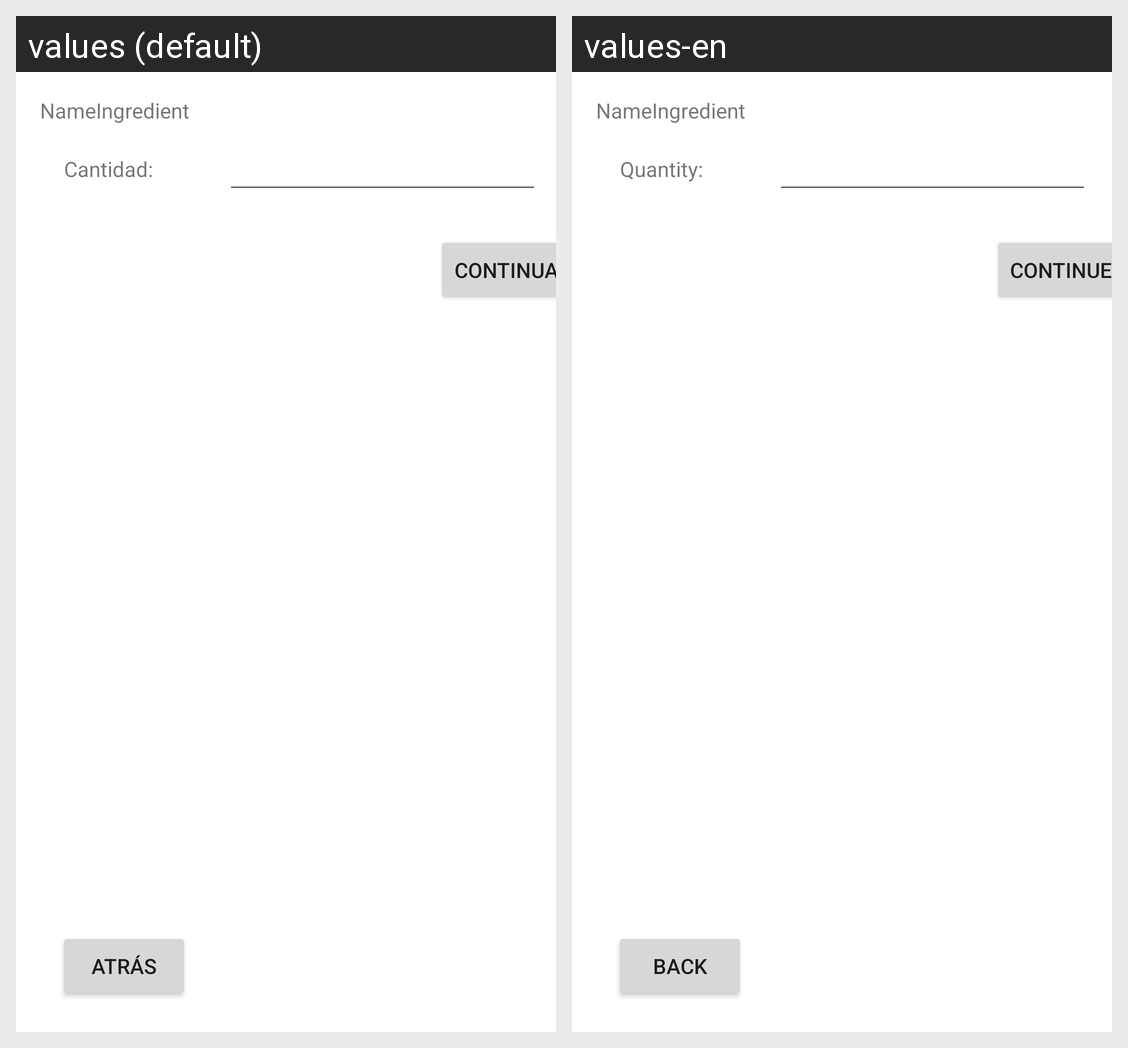

The same Android screen rendered under two of its app's locales, left to right. List the strings drawn on it with the default value and each locale's translation.
Android screen res/layout/change_num_ingr.xml rendered under 2 locales, left to right: values (default), values-en. Device: Nexus 5 (rendered at 1080×1920; each locale shown at half size, 540×960, under a caption strip naming it); theme Theme.Despensa365.
Strings drawn on this screen, with the default value and each locale's value (text and hints the layout hard-codes, and strings that could not be matched under every locale, appear in the picture but are not listed):

titleNumIngr
  values: Cantidad:
  values-en: Quantity:

next
  values: Continuar
  values-en: Continue

back
  values: Atrás
  values-en: Back
